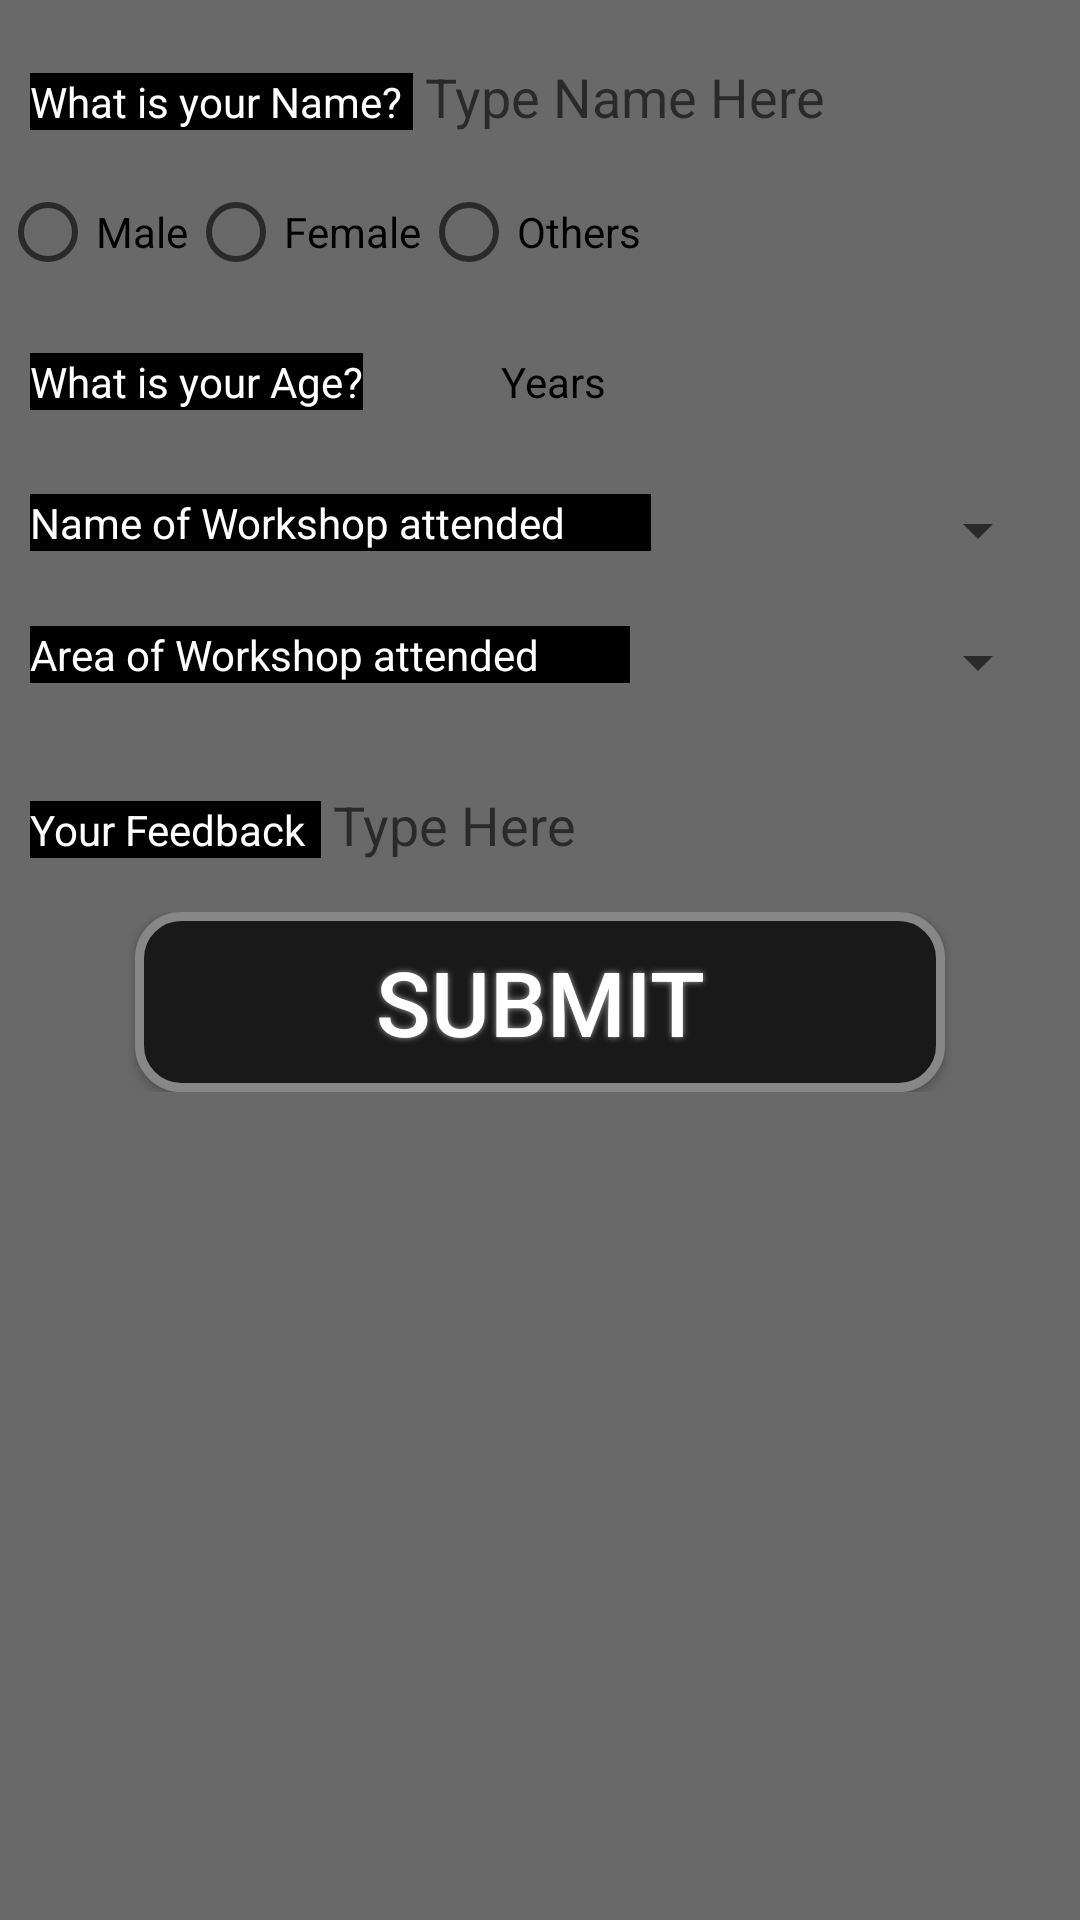

Produce the Android XML layout that renders to this screen, including the resource entries it uses.
<!-- AndroidManifest.xml: application theme AppTheme -->
<!-- res/layout/activity_review.xml -->
<?xml version="1.0" encoding="utf-8"?>
<ScrollView xmlns:android="http://schemas.android.com/apk/res/android"
    android:layout_width="match_parent"
    android:layout_height="match_parent"
    android:orientation="vertical"
    android:background="#696969"
    xmlns:tools="http://schemas.android.com/tools">

    
    
    
    
    
    
    
    

    <LinearLayout
        android:layout_width="match_parent"
        android:layout_height="match_parent"
        android:orientation="vertical"
        android:background="#696969"
        tools:context="com.example.bhasingursifath.dummyfeedbackform.ReviewActivity">

        <LinearLayout
            android:layout_width="match_parent"
            android:layout_height="wrap_content"
            android:orientation="horizontal"
            android:layout_margin="10dp">
            <TextView
                android:id="@+id/TV_Name"
                android:layout_width="match_parent"
                android:layout_height="wrap_content"
                android:layout_weight="2.5"
                android:text="What is your Name?"
                android:textColor="#FFFFFF"
                android:background="#000"/>

            <EditText
                android:id="@+id/ET_Name"
                android:layout_width="match_parent"
                android:layout_height="wrap_content"
                android:layout_weight="1.5"
                android:hint="Type Name Here"
                android:inputType="textPersonName"
                android:backgroundTint="#696969"
                />
        </LinearLayout>

        <LinearLayout
            android:layout_width="match_parent"
            android:layout_height="wrap_content"
            android:orientation="horizontal">

            <RadioGroup
                android:id="@+id/radiogroup"
                android:layout_width="wrap_content"
                android:layout_height="wrap_content"
                android:orientation="horizontal"
                android:layout_alignParentTop="true"
                android:layout_alignParentLeft="true"
                android:layout_alignParentStart="true"
                android:checkedButton="1"
                android:gravity="center_horizontal">

                <RadioButton
                    android:id="@+id/checkbox1"
                    android:layout_width="0dp"
                    android:layout_height="wrap_content"
                    android:text="Male"
                    android:layout_weight="1"/>

                <RadioButton
                    android:id="@+id/checkBox2"
                    android:layout_width="0dp"
                    android:layout_height="wrap_content"
                    android:layout_weight="1"
                    android:text="Female" />

                <RadioButton
                    android:id="@+id/checkbox3"
                    android:layout_width="0dp"
                    android:layout_height="wrap_content"
                    android:layout_weight="1"
                    android:text="Others"/>
            </RadioGroup>

        </LinearLayout>


        <LinearLayout
            android:layout_width="wrap_content"
            android:layout_height="wrap_content"
            android:orientation="horizontal"
            android:layout_margin="10dp">
            <TextView
                android:id="@+id/TV_Age"
                android:layout_width="wrap_content"
                android:layout_height="wrap_content"
                android:layout_weight="2.5"
                android:text="What is your Age?"
                android:textColor="#FFFFFF"
                android:background="#000"/>

            <EditText
                android:id="@+id/ET_Age"
                android:layout_width="wrap_content"
                android:layout_height="wrap_content"
                android:layout_weight="0.00001"
                android:hint="        "
                android:maxLength="2"
                android:backgroundTint="#696969"/>

            <TextView
                android:id="@+id/TV_years"
                android:layout_width="wrap_content"
                android:layout_height="wrap_content"
                android:layout_weight="2"
                android:text=" Years"
                android:textColor="#000"
                android:background="#696969"/>
        </LinearLayout>

        <LinearLayout
            android:layout_width="match_parent"
            android:layout_height="wrap_content"
            android:orientation="horizontal"
            android:layout_margin="10dp">
            <TextView
                android:id="@+id/TV_NameOFWorkshop"
                android:layout_width="wrap_content"
                android:layout_height="wrap_content"
                android:layout_weight="1"
                android:text="Name of Workshop attended"
                android:textColor="#FFFFFF"
                android:background="#000" />

            <Spinner
                android:id="@+id/SP_NameOfWorkshop"
                android:layout_width="wrap_content"
                android:layout_height="wrap_content"
                android:layout_weight="3"></Spinner>

        </LinearLayout>

        <LinearLayout
            android:layout_width="match_parent"
            android:layout_height="wrap_content"
            android:orientation="horizontal"
            android:layout_margin="10dp">
            <TextView
                android:id="@+id/TV_AreaOFWorkshop"
                android:layout_width="wrap_content"
                android:layout_height="wrap_content"
                android:layout_weight="1"
                android:text="Area of Workshop attended"
                android:textColor="#FFFFFF"
                android:background="#000"/>
            <Spinner
                android:id="@+id/SP_AreaOFWorkshop"
                android:layout_width="wrap_content"
                android:layout_height="wrap_content"
                android:layout_weight="3"></Spinner>
        </LinearLayout>

        
        
        
        
        
        
        
        
        
        
        
        
        
        
        
        
        
        
        
        

        



        
        
        
        
        
        
        
        
        
        
        
        
        
        
        
        
        
        
        
        
        

        <LinearLayout
            android:layout_width="match_parent"
            android:layout_height="wrap_content"
            android:orientation="horizontal"
            android:layout_margin="10dp">
            <TextView
                android:id="@+id/TV_Feedback"
                android:layout_width="0dp"
                android:layout_height="wrap_content"
                android:layout_weight="1"
                android:text="Your Feedback"
                android:textColor="#FFFFFF"
                android:background="#000"/>
            <EditText
                android:id="@+id/feedback"
                android:layout_width="0dp"
                android:layout_height="wrap_content"
                android:layout_weight="2.5"
                android:hint="Type Here"
                android:lines="2"
                android:minLines="1"
                android:maxLines="5"
                android:backgroundTint="#696969"
                android:inputType="textLongMessage"/>
        </LinearLayout>

        <LinearLayout
            android:layout_width="match_parent"
            android:layout_height="wrap_content"
            android:gravity="center">
            <Button
                android:id="@+id/angry_btn"

                android:text="SUBMIT"
                android:textColor="#FFFFFF"
                android:textSize="30sp"

                android:layout_width="270dp"
                android:layout_height="60dp"
                android:background="@drawable/drawable_button_shape"
                android:shadowColor="#A8A8A8"
                android:shadowDx="0"
                android:shadowDy="0"
                android:shadowRadius="5"
                />
        </LinearLayout>



    </LinearLayout>
</ScrollView>
<!-- resources referenced by this layout -->
<resources>
  <!-- drawable drawable_button_shape (drawable) -->
  <?xml version="1.0" encoding="utf-8"?>
  <shape xmlns:android="http://schemas.android.com/apk/res/android" android:shape="rectangle" >
      <corners
          android:radius="14dp"
          />
      <solid
          android:color="#191919"
          />
      <padding
          android:left="0dp"
          android:top="0dp"
          android:right="0dp"
          android:bottom="0dp"
          />
      <size
          android:width="270dp"
          android:height="60dp"
          />
      <stroke
          android:width="3dp"
          android:color="#878787"
          />
  </shape>
  
      
      
  
      
  <style name="AppTheme" parent="Theme.AppCompat.Light.DarkActionBar">
          
          <item name="colorPrimary">@color/colorPrimary</item>
          <item name="colorPrimaryDark">@color/colorPrimaryDark</item>
          
          <item name="colorAccent">@color/colorDark</item>
      </style>
  <!-- not gathered from this repository: default colours our renderer supplied (Android Studio template values) -->
  <color name="colorPrimary">#FF6200EE</color>
  <color name="colorPrimaryDark">#FF3700B3</color>
</resources>
